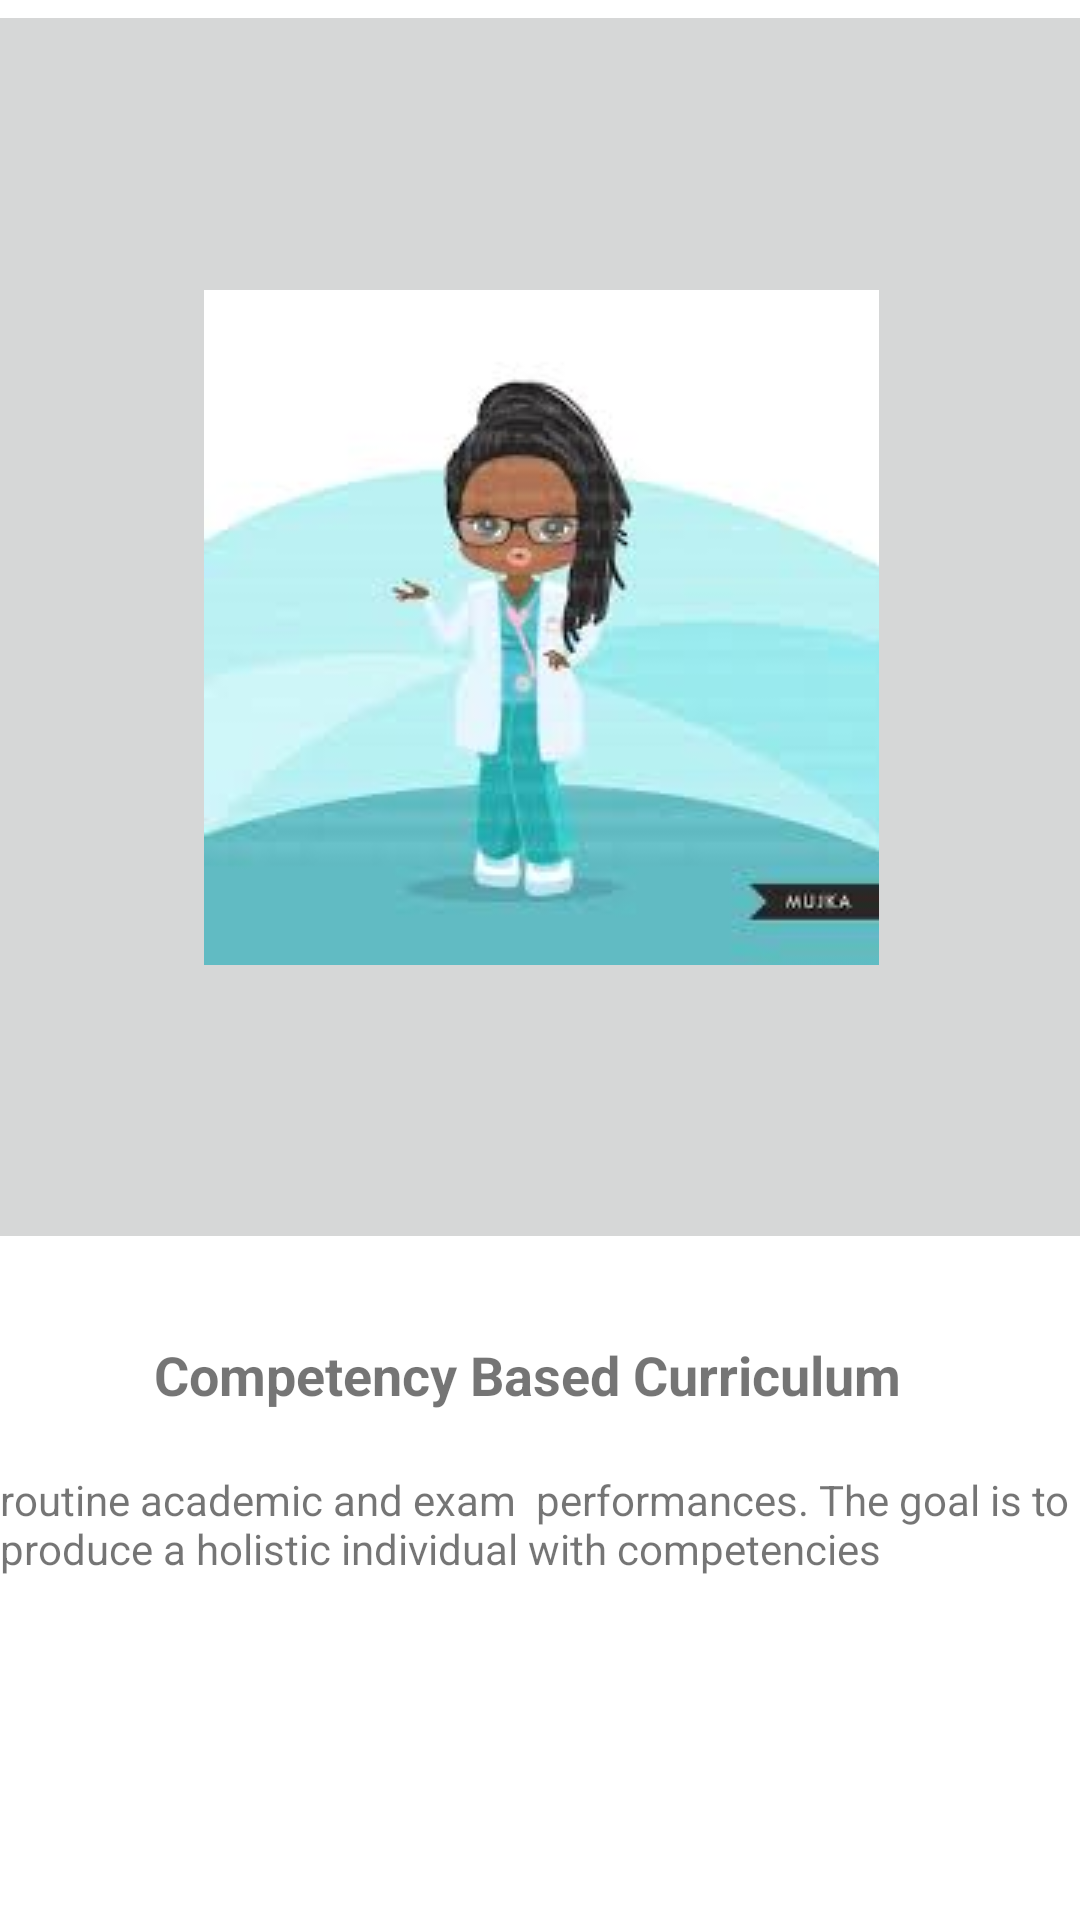

Reconstruct the res/layout file that produces this screen, plus the resources it refers to.
<!-- AndroidManifest.xml: application theme Theme.CBCApplication -->
<!-- res/layout/activity_main.xml -->
<?xml version="1.0" encoding="utf-8"?>
<androidx.constraintlayout.widget.ConstraintLayout xmlns:android="http://schemas.android.com/apk/res/android"
    xmlns:app="http://schemas.android.com/apk/res-auto"
    xmlns:tools="http://schemas.android.com/tools"
    android:layout_width="match_parent"
    android:layout_height="match_parent"
    tools:context=".MainActivity">

    <ImageButton
        android:id="@+id/imgDoc"
        android:layout_width="408dp"
        android:layout_height="418dp"
        android:layout_marginStart="8dp"
        android:layout_marginEnd="8dp"
        app:layout_constraintEnd_toEndOf="parent"
        app:layout_constraintStart_toStartOf="parent"
        app:layout_constraintTop_toTopOf="parent"
        app:srcCompat="@drawable/img_3" />

    <TextView
        android:id="@+id/tvHeading"
        android:layout_width="wrap_content"
        android:layout_height="wrap_content"
        android:layout_marginStart="8dp"
        android:layout_marginTop="28dp"
        android:layout_marginEnd="8dp"
        android:fontFamily="sans-serif"
        android:text="Competency Based Curriculum  "
        android:textSize="18sp"
        android:textStyle="bold"
        app:layout_constraintEnd_toEndOf="parent"
        app:layout_constraintStart_toStartOf="parent"
        app:layout_constraintTop_toBottomOf="@+id/imgDoc" />

    <TextView
        android:id="@+id/tvParagraph"
        android:layout_width="wrap_content"
        android:layout_height="wrap_content"
        android:layout_marginStart="16dp"
        android:layout_marginTop="20dp"
        android:layout_marginEnd="16dp"
        android:text="routine academic and exam  performances. The goal is to produce a holistic individual with competencies"
        app:layout_constraintEnd_toEndOf="parent"
        app:layout_constraintStart_toStartOf="parent"
        app:layout_constraintTop_toBottomOf="@+id/tvHeading" />

    <ImageView
        android:id="@+id/imgSkipDoc"
        android:layout_width="45dp"
        android:layout_height="50dp"
        android:layout_marginStart="373dp"
        android:layout_marginTop="148dp"
        android:layout_marginEnd="32dp"
        android:layout_marginBottom="24dp"
        app:layout_constraintBottom_toBottomOf="parent"
        app:layout_constraintEnd_toEndOf="parent"
        app:layout_constraintStart_toStartOf="parent"
        app:layout_constraintTop_toBottomOf="@+id/tvParagraph"
        app:srcCompat="@drawable/ic_baseline_keyboard_double_arrow_right_24" />

</androidx.constraintlayout.widget.ConstraintLayout>
<!-- resources referenced by this layout -->
<resources>
  <!-- drawable ic_baseline_keyboard_double_arrow_right_24 (drawable) -->
  <vector android:height="24dp" android:tint="#2131DE"
      android:viewportHeight="24" android:viewportWidth="24"
      android:width="24dp" xmlns:android="http://schemas.android.com/apk/res/android">
      <path android:fillColor="@android:color/white" android:pathData="M6.41,6l-1.41,1.41l4.58,4.59l-4.58,4.59l1.41,1.41l6,-6z"/>
      <path android:fillColor="@android:color/white" android:pathData="M13,6l-1.41,1.41l4.58,4.59l-4.58,4.59l1.41,1.41l6,-6z"/>
  </vector>
  <!-- drawable img_3: png bitmap (drawable-v24, 46571 bytes) -->
  <style name="Theme.CBCApplication" parent="Theme.MaterialComponents.DayNight.DarkActionBar">
          
          <item name="colorPrimary">@color/purple_500</item>
          <item name="colorPrimaryVariant">@color/purple_700</item>
          <item name="colorOnPrimary">@color/white</item>
          
          <item name="colorSecondary">@color/teal_200</item>
          <item name="colorSecondaryVariant">@color/teal_700</item>
          <item name="colorOnSecondary">@color/black</item>
          
          <item name="android:statusBarColor" tools:targetApi="l">?attr/colorPrimaryVariant</item>
          
      </style>
  <!-- not gathered from this repository: default colours our renderer supplied (Android Studio template values) -->
  <color name="purple_500">#FF6200EE</color>
  <color name="purple_700">#FF3700B3</color>
  <color name="teal_200">#FF03DAC5</color>
  <color name="teal_700">#FF018786</color>
  <color name="black">#FF000000</color>
  <color name="white">#FFFFFFFF</color>
</resources>
